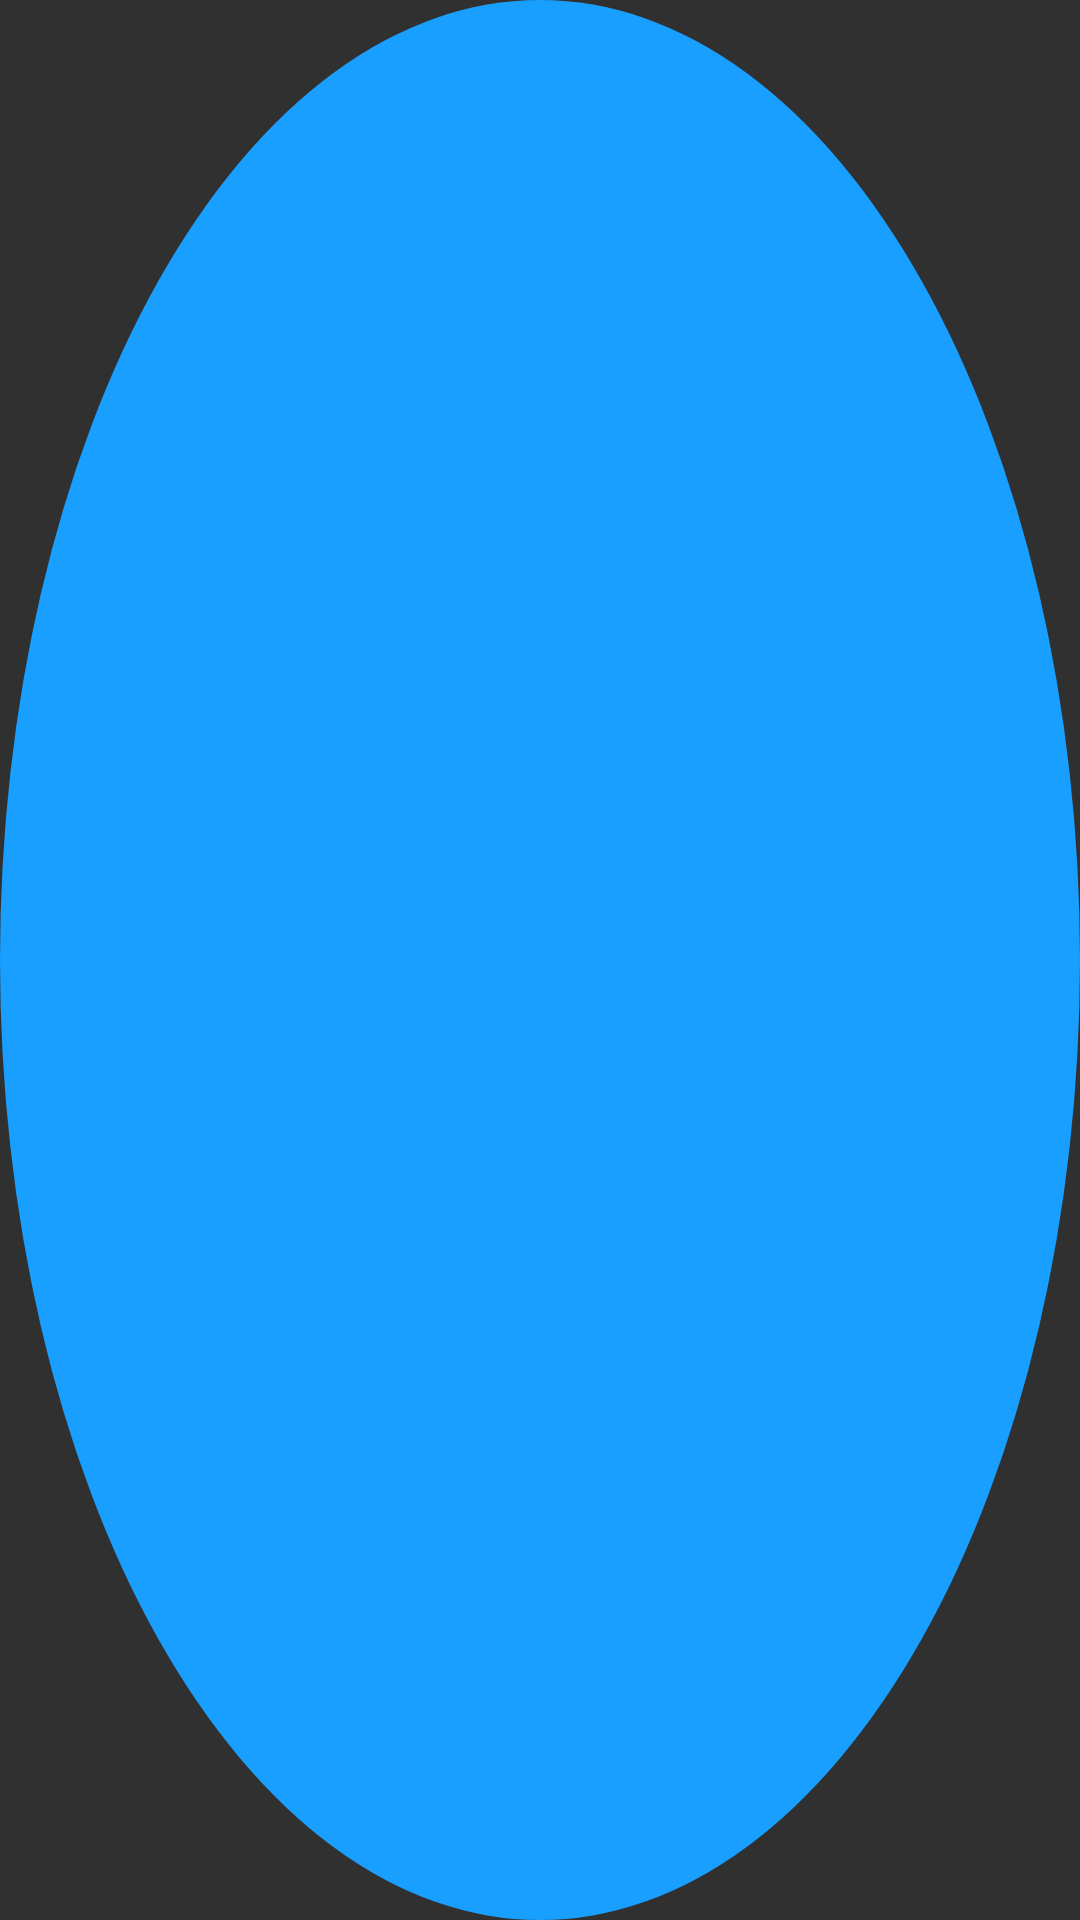

Reconstruct the res/layout file that produces this screen, plus the resources it refers to.
<!-- AndroidManifest.xml: application theme AppTheme.Blue -->
<!-- res/layout/colony.xml -->
<?xml version="1.0" encoding="utf-8"?>
<TextView xmlns:android="http://schemas.android.com/apk/res/android"
    android:layout_width="wrap_content"
    android:layout_height="wrap_content"
    android:background="@drawable/circle"
    android:gravity="center"
    android:textColor="@color/white"
    android:shadowColor="@color/black"
    android:shadowDx="1.0"
    android:shadowDy="1.0"
    android:shadowRadius="4.0"/>
<!-- resources referenced by this layout -->
<resources>
  <color name="black">#000000</color>
  <color name="white">#ffffff</color>
  <!-- drawable circle (drawable) -->
  <shape xmlns:android="http://schemas.android.com/apk/res/android"
      android:shape="oval">
      <solid
          android:id="@+id/person_color"
          android:color="#199fff"/>
  </shape>
  <style name="AppTheme.Blue" parent="Theme.AppCompat.NoActionBar">
          <item name="android:windowContentTransitions" tools:targetApi="lollipop">true</item>
          <item name="colorPrimary">@color/colorPrimaryBlue</item>
          <item name="colorPrimaryDark">@color/colorPrimaryDarkBlue</item>
          <item name="colorAccent">@color/colorAccentBlue</item>
          <item name="android:textColorPrimary">@color/white</item>
          <item name="android:textColorSecondary">@color/white</item>
          <item name="android:textColorPrimaryInverse">@color/white</item>
          <item name="android:textColorSecondaryInverse">@color/white</item>
          <item name="android:textColorHint">@color/whiteGrey</item>
          <item name="android:textColor">@color/colorPrimaryBlue</item>
          <item name="actionMenuTextColor">@color/white</item>
          <item name="android:buttonStyleSmall">@style/BlueButtonStyle</item>
          <item name="android:windowBackground">@color/darkGrey</item>
          <item name="actionOverflowMenuStyle">@style/BlueOptionsMenu</item>
      </style>
  <color name="colorPrimaryBlue">#4285F4</color>
  <color name="colorPrimaryDarkBlue">#3367D6</color>
  <color name="colorAccentBlue">#ff42baff</color>
  <color name="whiteGrey">#b7b7b7</color>
  <style name="BlueButtonStyle">
          <item name="android:colorBackground">@color/white</item>
          <item name="android:textColor">@color/colorPrimaryBlue</item>
      </style>
  <color name="darkGrey">#303030</color>
  <style name="BlueOptionsMenu" parent="Widget.AppCompat.PopupMenu.Overflow">
          <item name="android:popupBackground">@color/darkGrey</item>
      </style>
</resources>
